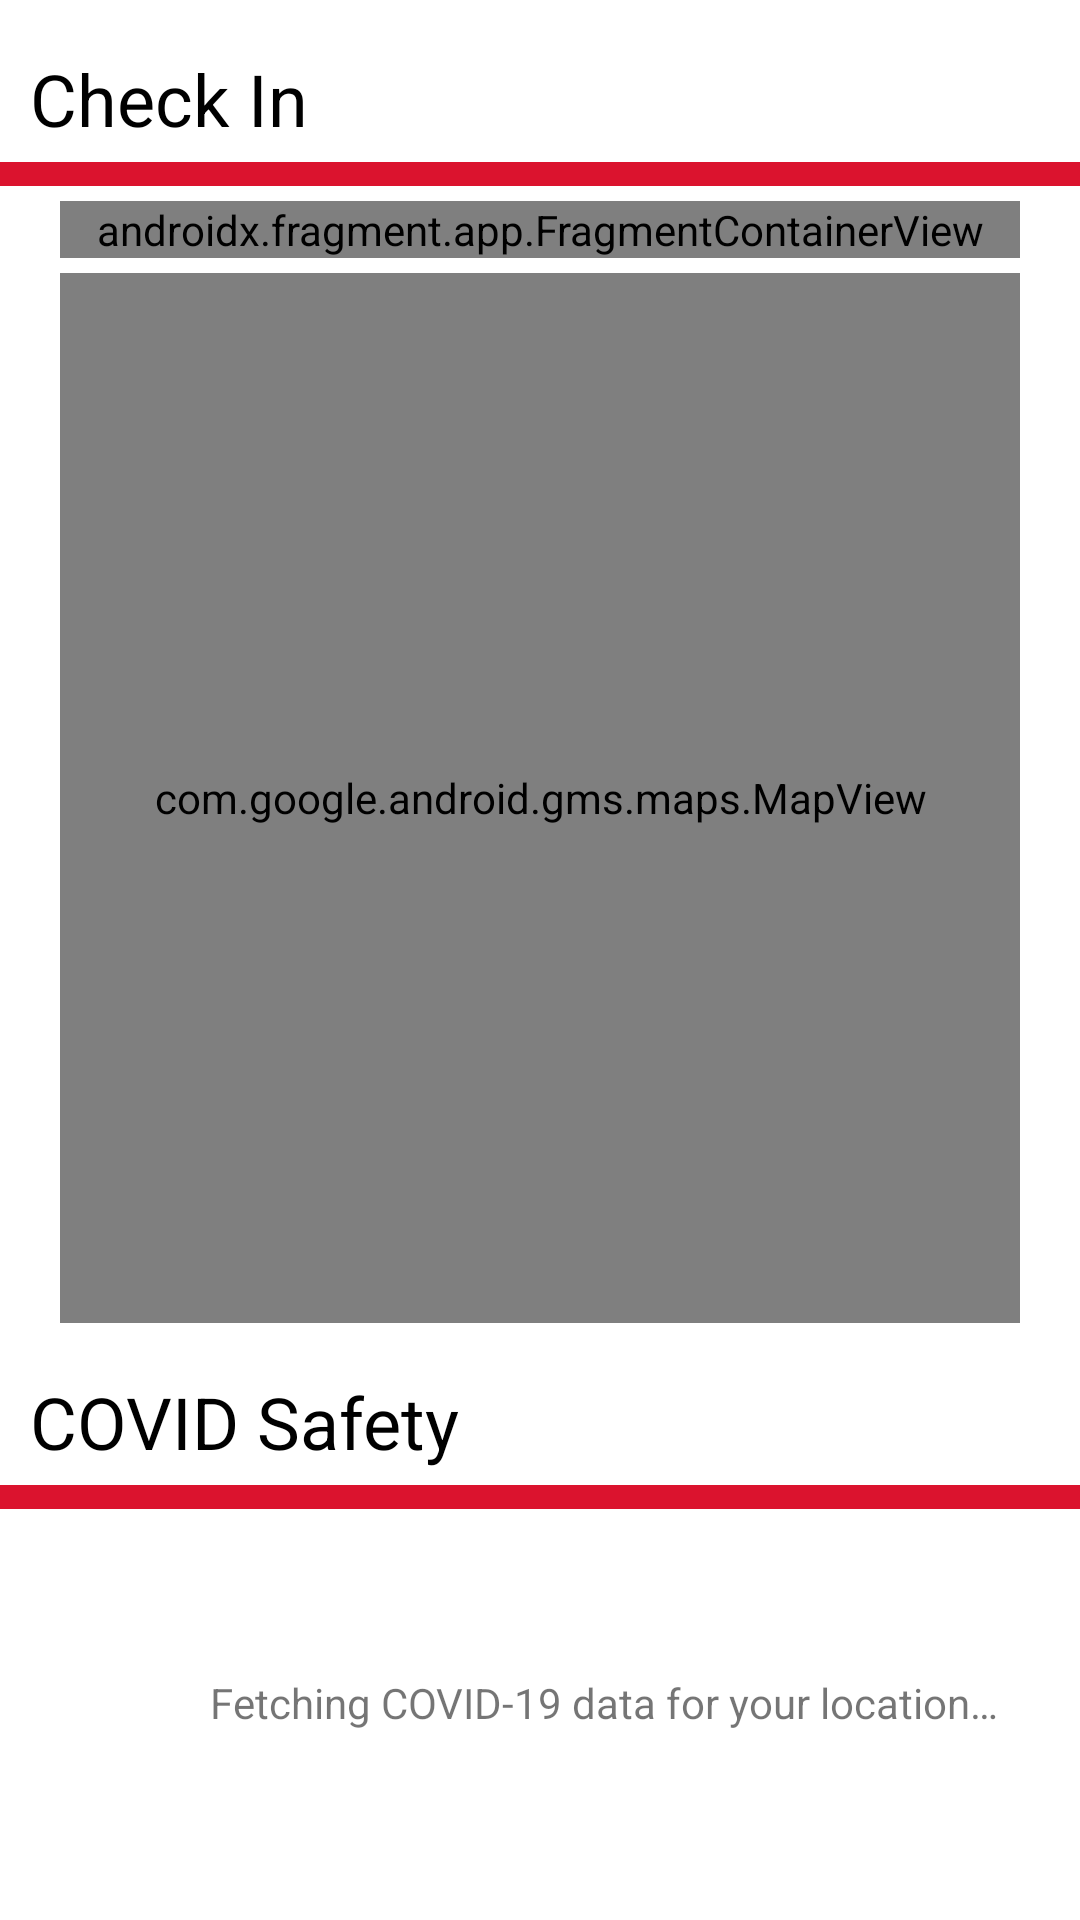

Write the Android layout XML for this screen, with the resource values it uses.
<!-- AndroidManifest.xml: application theme Theme.Cs528finalproject -->
<!-- res/layout/fragment_home.xml -->
<?xml version="1.0" encoding="utf-8"?>
<RelativeLayout xmlns:android="http://schemas.android.com/apk/res/android"
    xmlns:app="http://schemas.android.com/apk/res-auto"
    android:layout_width="match_parent"
    android:layout_height="match_parent" >
    <LinearLayout
        android:layout_width="match_parent"
        android:layout_height="match_parent"
        android:orientation="vertical">

        <TextView
            android:id="@+id/CheckInTitle"
            android:layout_width="match_parent"
            android:layout_height="49dp"
            android:layout_marginStart="10dp"
            android:layout_marginBottom="5dp"
            android:gravity="bottom"
            android:text="@string/checkin"
            android:textAllCaps="false"
            android:textColor="#000000"
            android:textSize="24sp" />

        <View
            android:id="@+id/checkinDivider"
            android:layout_width="match_parent"
            android:layout_height="8dp"
            android:background="@color/red"
            android:backgroundTint="@color/red" />

        <androidx.fragment.app.FragmentContainerView
            android:id="@+id/search_bar_home"
            android:name="com.google.android.libraries.places.widget.AutocompleteSupportFragment"
            android:layout_width="match_parent"
            android:layout_height="wrap_content"
            android:layout_marginVertical="5dp"
            android:layout_marginStart="20dp"
            android:layout_marginEnd="20dp"
            android:background="@drawable/bottomborder"/>

        <com.google.android.gms.maps.MapView
            android:id="@+id/mapView"
            android:layout_width="match_parent"
            android:layout_height="350sp"
            android:layout_marginStart="20dp"
            android:layout_marginEnd="20dp" />

        <TextView
            android:id="@+id/SafetyTitle"
            android:layout_width="match_parent"
            android:layout_height="49dp"
            android:layout_marginStart="10dp"
            android:layout_marginBottom="5dp"
            android:gravity="bottom"
            android:text="@string/covidSafety"
            android:textAllCaps="false"
            android:textColor="#000000"
            android:textSize="24sp" />

        <View
            android:id="@+id/checkinDivider2"
            android:layout_width="match_parent"
            android:layout_height="8dp"
            android:background="@color/red"
            android:backgroundTint="@color/red" />

        <LinearLayout
            android:layout_width="match_parent"
            android:layout_height="match_parent"
            android:layout_marginStart="20dp"
            android:layout_marginTop="5dp"
            android:layout_marginEnd="20dp"
            android:orientation="horizontal">

            <LinearLayout
                android:id="@+id/alertCircle"
                android:layout_width="40sp"
                android:layout_height="40sp"
                android:layout_gravity="center_horizontal"
                android:layout_marginStart="5sp"
                android:layout_marginTop="5sp"
                android:layout_marginEnd="5sp"
                android:background="@drawable/circle"
                android:orientation="vertical">

            </LinearLayout>

            <LinearLayout
                android:layout_width="match_parent"
                android:layout_height="match_parent"
                android:orientation="vertical">

                <TextView
                    android:id="@+id/alertTextZone"
                    android:layout_width="wrap_content"
                    android:layout_height="40sp"
                    android:gravity="center_vertical"
                    android:textColor="#000000"
                    android:textSize="18sp" />

                <TextView
                    android:id="@+id/alertTextNumCases"
                    android:layout_width="wrap_content"
                    android:layout_height="match_parent"
                    android:layout_marginTop="10sp"
                    android:layout_marginBottom="10sp"
                    android:text="@string/safetyTextLoading"
                    android:textAlignment="textStart" />

                
            </LinearLayout>

        </LinearLayout>


    </LinearLayout>
</RelativeLayout>
<!-- resources referenced by this layout -->
<resources>
  <color name="red">#DB132E</color>
  <!-- drawable bottomborder (drawable) -->
  <?xml version="1.0" encoding="utf-8"?>
  <layer-list xmlns:android="http://schemas.android.com/apk/res/android">
      <item android:top="-2dp" android:left="-2dp" android:right="-2dp">
          <shape android:shape="rectangle">
              <stroke android:width="1dp" android:color="?colorControlNormal" />
              <solid android:color="#00000000" />
          </shape>
      </item>
  </layer-list>
  <string name="checkin"> Check In </string>
  <string name="covidSafety">COVID Safety</string>
  <string name="safetyTextLoading">Fetching COVID-19 data for your location…</string>
  <style name="Theme.Cs528finalproject" parent="Theme.MaterialComponents.DayNight.DarkActionBar">
          
          <item name="colorPrimary">@color/red</item>
          <item name="colorPrimaryVariant">@color/red</item>
          <item name="colorOnPrimary">@color/white</item>
          
          <item name="colorSecondary">@color/teal_200</item>
          <item name="colorSecondaryVariant">@color/teal_700</item>
          <item name="colorOnSecondary">@color/black</item>
          
          <item name="windowActionBar">false</item>
          <item name="windowNoTitle">true</item>
      </style>
  <color name="white">#FFFFFFFF</color>
  <color name="teal_200">#FF03DAC5</color>
  <color name="teal_700">#FF018786</color>
  <color name="black">#FF000000</color>
</resources>
